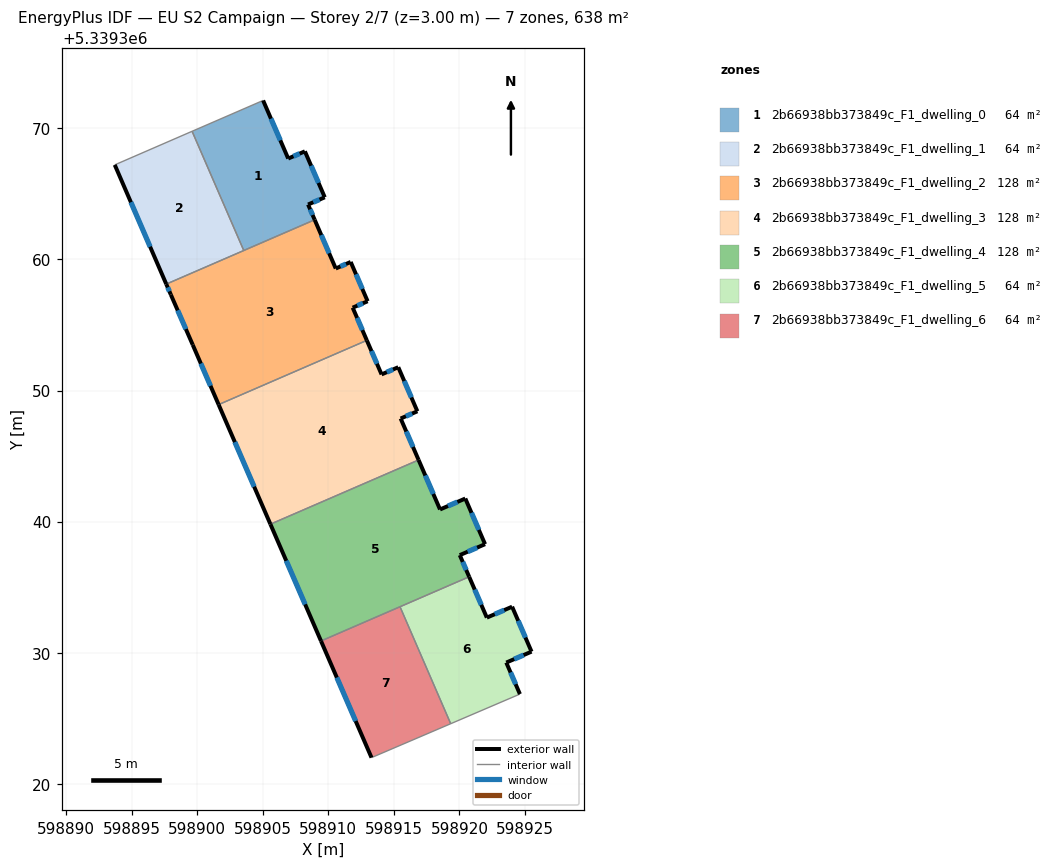
=== STOREY PLAN SPEC (per zone: floor XY polygon, exterior-wall plan segments, windows/doors) ===
zone 1: 2b66938bb373849c_F1_dwelling_0  (63.8 m²)
  floor: (598908.21, 5339368.25) (598909.73, 5339364.75) (598908.45, 5339364.20) (598908.96, 5339363.03) (598903.55, 5339360.68) (598899.60, 5339369.78) (598905.02, 5339372.13) (598906.94, 5339367.70)
  exterior wall: (598909.73, 5339364.75) – (598908.21, 5339368.25)  [3.8 m]
    window: (598909.25, 5339365.84) – (598908.68, 5339367.15)  [1.6 m²]
  exterior wall: (598908.45, 5339364.20) – (598909.73, 5339364.75)  [1.4 m]
    window: (598908.85, 5339364.37) – (598909.33, 5339364.57)  [0.6 m²]
  exterior wall: (598908.96, 5339363.03) – (598908.45, 5339364.20)  [1.3 m]
    window: (598908.80, 5339363.40) – (598908.61, 5339363.83)  [0.5 m²]
  exterior wall: (598906.94, 5339367.70) – (598905.02, 5339372.13)  [4.8 m]
    window: (598906.34, 5339369.09) – (598905.62, 5339370.74)  [2.0 m²]
  exterior wall: (598908.21, 5339368.25) – (598906.94, 5339367.70)  [1.4 m]
    window: (598907.81, 5339368.08) – (598907.34, 5339367.87)  [0.6 m²]
  interior walls: 3
zone 2: 2b66938bb373849c_F1_dwelling_1  (63.8 m²)
  floor: (598899.60, 5339369.78) (598903.55, 5339360.68) (598897.63, 5339358.12) (598893.70, 5339367.22)
  exterior wall: (598893.70, 5339367.22) – (598897.63, 5339358.12)  [9.9 m]
    window: (598894.93, 5339364.37) – (598896.40, 5339360.97)  [4.1 m²]
  interior walls: 3
zone 3: 2b66938bb373849c_F1_dwelling_2  (127.7 m²)
  floor: (598911.70, 5339359.81) (598913.00, 5339356.81) (598911.85, 5339356.33) (598912.94, 5339353.83) (598901.63, 5339348.93) (598899.65, 5339353.49) (598897.98, 5339357.32) (598897.63, 5339358.12) (598908.96, 5339363.03) (598910.56, 5339359.31)
  exterior wall: (598913.00, 5339356.81) – (598911.70, 5339359.81)  [3.3 m]
    window: (598912.59, 5339357.75) – (598912.11, 5339358.87)  [1.4 m²]
  exterior wall: (598911.85, 5339356.33) – (598913.00, 5339356.81)  [1.2 m]
    window: (598912.21, 5339356.48) – (598912.64, 5339356.66)  [0.5 m²]
  exterior wall: (598912.94, 5339353.83) – (598911.85, 5339356.33)  [2.7 m]
    window: (598912.60, 5339354.61) – (598912.19, 5339355.54)  [1.1 m²]
  exterior wall: (598899.65, 5339353.49) – (598901.63, 5339348.93)  [5.0 m]
    window: (598900.27, 5339352.06) – (598901.01, 5339350.36)  [2.1 m²]
  exterior wall: (598897.98, 5339357.32) – (598899.65, 5339353.49)  [4.2 m]
    window: (598898.50, 5339356.12) – (598899.13, 5339354.69)  [1.7 m²]
  exterior wall: (598897.63, 5339358.12) – (598897.98, 5339357.32)  [0.9 m]
    window: (598897.74, 5339357.87) – (598897.87, 5339357.57)  [0.4 m²]
  exterior wall: (598910.56, 5339359.31) – (598908.96, 5339363.03)  [4.1 m]
    window: (598910.06, 5339360.48) – (598909.46, 5339361.86)  [1.7 m²]
  exterior wall: (598911.70, 5339359.81) – (598910.56, 5339359.31)  [1.2 m]
    window: (598911.35, 5339359.66) – (598910.92, 5339359.47)  [0.5 m²]
  interior walls: 3
zone 4: 2b66938bb373849c_F1_dwelling_3  (127.6 m²)
  floor: (598915.33, 5339351.78) (598916.79, 5339348.42) (598915.52, 5339347.87) (598916.89, 5339344.70) (598905.58, 5339339.80) (598901.63, 5339348.93) (598912.94, 5339353.83) (598914.06, 5339351.23)
  exterior wall: (598916.89, 5339344.70) – (598915.52, 5339347.87)  [3.4 m]
    window: (598916.46, 5339345.70) – (598915.95, 5339346.87)  [1.4 m²]
  exterior wall: (598901.63, 5339348.93) – (598905.58, 5339339.80)  [9.9 m]
    window: (598902.86, 5339346.07) – (598904.34, 5339342.66)  [4.2 m²]
  exterior wall: (598914.06, 5339351.23) – (598912.94, 5339353.83)  [2.8 m]
    window: (598913.71, 5339352.05) – (598913.29, 5339353.02)  [1.2 m²]
  exterior wall: (598915.33, 5339351.78) – (598914.06, 5339351.23)  [1.4 m]
    window: (598914.93, 5339351.61) – (598914.46, 5339351.40)  [0.6 m²]
  exterior wall: (598916.79, 5339348.42) – (598915.33, 5339351.78)  [3.7 m]
    window: (598916.33, 5339349.47) – (598915.79, 5339350.73)  [1.5 m²]
  exterior wall: (598915.52, 5339347.87) – (598916.79, 5339348.42)  [1.4 m]
    window: (598915.92, 5339348.04) – (598916.39, 5339348.24)  [0.6 m²]
  interior walls: 2
zone 5: 2b66938bb373849c_F1_dwelling_4  (127.6 m²)
  floor: (598920.45, 5339341.76) (598921.96, 5339338.28) (598920.03, 5339337.44) (598920.74, 5339335.79) (598909.44, 5339330.89) (598905.58, 5339339.80) (598916.89, 5339344.70) (598918.52, 5339340.93)
  exterior wall: (598920.74, 5339335.79) – (598920.03, 5339337.44)  [1.8 m]
    window: (598920.52, 5339336.31) – (598920.25, 5339336.93)  [0.8 m²]
  exterior wall: (598905.58, 5339339.80) – (598909.44, 5339330.89)  [9.7 m]
    window: (598906.79, 5339337.01) – (598908.23, 5339333.68)  [4.1 m²]
  exterior wall: (598918.52, 5339340.93) – (598916.89, 5339344.70)  [4.1 m]
    window: (598918.01, 5339342.11) – (598917.40, 5339343.52)  [1.7 m²]
  exterior wall: (598920.45, 5339341.76) – (598918.52, 5339340.93)  [2.1 m]
    window: (598919.84, 5339341.50) – (598919.12, 5339341.19)  [0.9 m²]
  exterior wall: (598921.96, 5339338.28) – (598920.45, 5339341.76)  [3.8 m]
    window: (598921.48, 5339339.37) – (598920.92, 5339340.67)  [1.6 m²]
  exterior wall: (598920.03, 5339337.44) – (598921.96, 5339338.28)  [2.1 m]
    window: (598920.63, 5339337.70) – (598921.35, 5339338.02)  [0.9 m²]
  interior walls: 3
zone 6: 2b66938bb373849c_F1_dwelling_5  (63.8 m²)
  floor: (598924.02, 5339333.51) (598925.50, 5339330.08) (598923.57, 5339329.25) (598924.62, 5339326.84) (598919.33, 5339324.58) (598915.47, 5339333.50) (598920.74, 5339335.79) (598922.09, 5339332.67)
  exterior wall: (598924.62, 5339326.84) – (598923.57, 5339329.25)  [2.6 m]
    window: (598924.29, 5339327.59) – (598923.90, 5339328.49)  [1.1 m²]
  exterior wall: (598922.09, 5339332.67) – (598920.74, 5339335.79)  [3.4 m]
    window: (598921.67, 5339333.65) – (598921.17, 5339334.81)  [1.4 m²]
  exterior wall: (598924.02, 5339333.51) – (598922.09, 5339332.67)  [2.1 m]
    window: (598923.42, 5339333.25) – (598922.70, 5339332.94)  [0.9 m²]
  exterior wall: (598925.50, 5339330.08) – (598924.02, 5339333.51)  [3.7 m]
    window: (598925.04, 5339331.15) – (598924.48, 5339332.43)  [1.6 m²]
  exterior wall: (598923.57, 5339329.25) – (598925.50, 5339330.08)  [2.1 m]
    window: (598924.18, 5339329.51) – (598924.90, 5339329.82)  [0.9 m²]
  interior walls: 3
zone 7: 2b66938bb373849c_F1_dwelling_6  (63.8 m²)
  floor: (598915.47, 5339333.50) (598919.33, 5339324.58) (598913.29, 5339321.99) (598909.44, 5339330.89)
  exterior wall: (598909.44, 5339330.89) – (598913.29, 5339321.99)  [9.7 m]
    window: (598910.65, 5339328.10) – (598912.08, 5339324.78)  [4.0 m²]
  interior walls: 3

=== DERIVED (storey summary) ===
Building: EU S2 Campaign
Storey: 2 of 7  (floor level z = 3.00 m)
Storey gross floor area: 638.3 m²
Zones on this storey: 7
  - 2b66938bb373849c_F1_dwelling_0: floor 63.8 m²; exterior wall 12.7 m (38.1 m²); 5 window(s) 5.3 m²; WWR 13.9%
  - 2b66938bb373849c_F1_dwelling_1: floor 63.8 m²; exterior wall 9.9 m (29.7 m²); 1 window(s) 4.1 m²; WWR 13.9%
  - 2b66938bb373849c_F1_dwelling_2: floor 127.7 m²; exterior wall 22.5 m (67.6 m²); 8 window(s) 9.4 m²; WWR 13.9%
  - 2b66938bb373849c_F1_dwelling_3: floor 127.6 m²; exterior wall 22.7 m (68.0 m²); 6 window(s) 9.5 m²; WWR 13.9%
  - 2b66938bb373849c_F1_dwelling_4: floor 127.6 m²; exterior wall 23.6 m (70.9 m²); 6 window(s) 9.9 m²; WWR 13.9%
  - 2b66938bb373849c_F1_dwelling_5: floor 63.8 m²; exterior wall 14.0 m (41.9 m²); 5 window(s) 5.8 m²; WWR 13.9%
  - 2b66938bb373849c_F1_dwelling_6: floor 63.8 m²; exterior wall 9.7 m (29.1 m²); 1 window(s) 4.0 m²; WWR 13.9%
Zone adjacency (shared interzone walls):
  - 2b66938bb373849c_F1_dwelling_0 ↔ 2b66938bb373849c_F1_dwelling_1
  - 2b66938bb373849c_F1_dwelling_0 ↔ 2b66938bb373849c_F1_dwelling_2
  - 2b66938bb373849c_F1_dwelling_1 ↔ 2b66938bb373849c_F1_dwelling_2
  - 2b66938bb373849c_F1_dwelling_2 ↔ 2b66938bb373849c_F1_dwelling_3
  - 2b66938bb373849c_F1_dwelling_3 ↔ 2b66938bb373849c_F1_dwelling_4
  - 2b66938bb373849c_F1_dwelling_4 ↔ 2b66938bb373849c_F1_dwelling_5
  - 2b66938bb373849c_F1_dwelling_4 ↔ 2b66938bb373849c_F1_dwelling_6
  - 2b66938bb373849c_F1_dwelling_5 ↔ 2b66938bb373849c_F1_dwelling_6